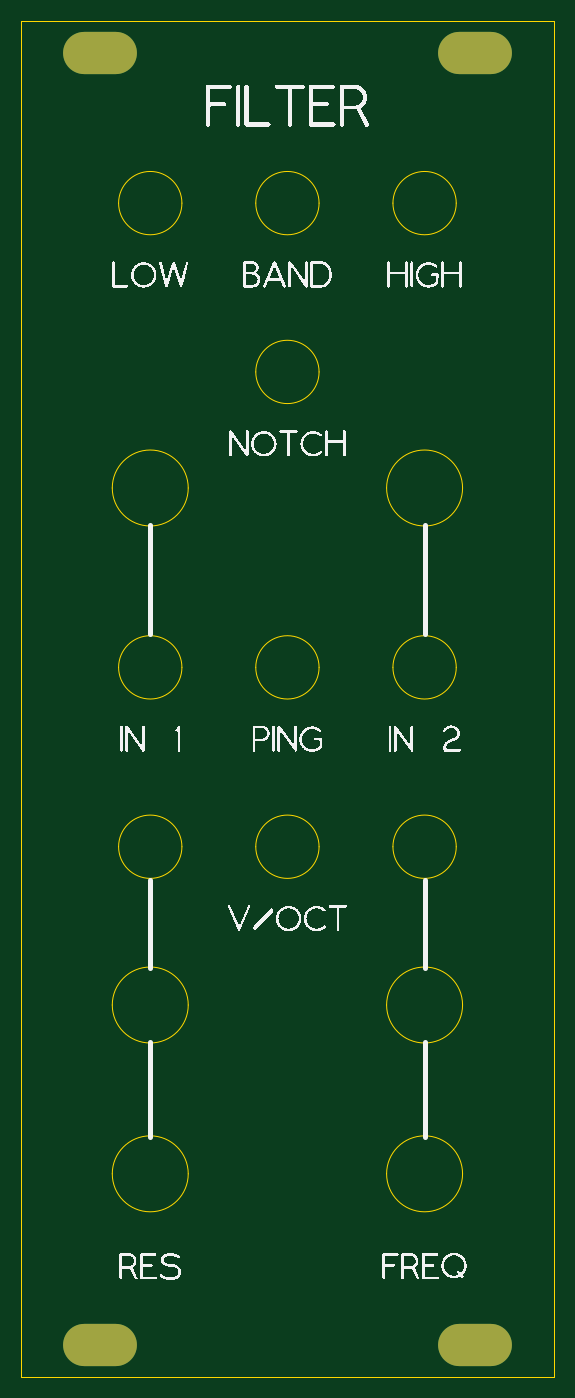
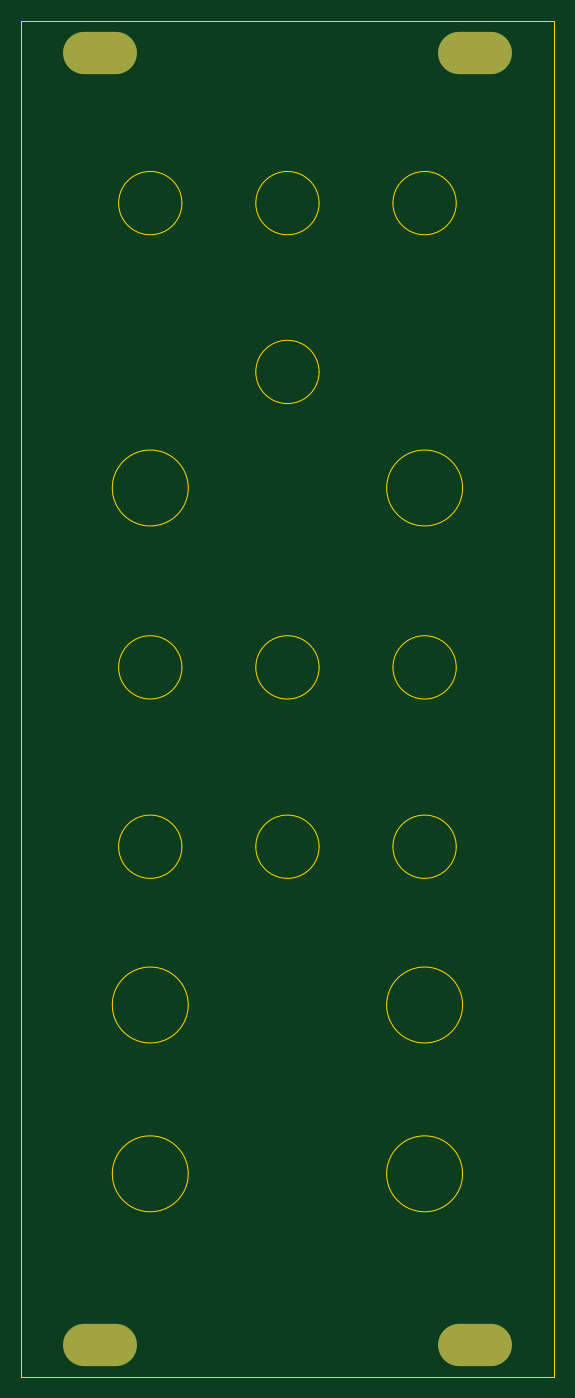
Circuit board: 8 layer files. Board 50.5 x 128.5 mm.
- bottom_copper: state-variable-filter-faceplate-B_Cu.gbl (809 bytes)
- bottom_mask: state-variable-filter-faceplate-B_Mask.gbs (732 bytes)
- bottom_silk: state-variable-filter-faceplate-B_Silkscreen.gbo (475 bytes)
- outline: state-variable-filter-faceplate-Edge_Cuts.gm1 (3120 bytes)
- top_copper: state-variable-filter-faceplate-F_Cu.gtl (809 bytes)
- top_mask: state-variable-filter-faceplate-F_Mask.gts (732 bytes)
- top_silk: state-variable-filter-faceplate-F_Silkscreen.gto (333455 bytes)
- drill: state-variable-filter-faceplate.drl (524 bytes)

=== bottom_copper: state-variable-filter-faceplate-B_Cu.gbl ===
%TF.GenerationSoftware,KiCad,Pcbnew,9.0.3*%
%TF.CreationDate,2026-01-03T16:37:13+00:00*%
%TF.ProjectId,state-variable-filter-faceplate,73746174-652d-4766-9172-6961626c652d,rev?*%
%TF.SameCoordinates,Original*%
%TF.FileFunction,Copper,L2,Bot*%
%TF.FilePolarity,Positive*%
%FSLAX46Y46*%
G04 Gerber Fmt 4.6, Leading zero omitted, Abs format (unit mm)*
G04 Created by KiCad (PCBNEW 9.0.3) date 2026-01-03 16:37:13*
%MOMM*%
%LPD*%
G01*
G04 APERTURE LIST*
%TA.AperFunction,ComponentPad*%
%ADD10O,7.000000X4.000000*%
%TD*%
G04 APERTURE END LIST*
D10*
%TO.P,REF\u002A\u002A,*%
%TO.N,*%
X112250000Y-166250000D03*
%TD*%
%TO.P,REF\u002A\u002A,*%
%TO.N,*%
X112250000Y-43750000D03*
%TD*%
%TO.P,REF\u002A\u002A,*%
%TO.N,*%
X76750000Y-43750000D03*
%TD*%
%TO.P,REF\u002A\u002A,*%
%TO.N,*%
X76750000Y-166250000D03*
%TD*%
M02*

=== bottom_mask: state-variable-filter-faceplate-B_Mask.gbs ===
%TF.GenerationSoftware,KiCad,Pcbnew,9.0.3*%
%TF.CreationDate,2026-01-03T16:37:14+00:00*%
%TF.ProjectId,state-variable-filter-faceplate,73746174-652d-4766-9172-6961626c652d,rev?*%
%TF.SameCoordinates,Original*%
%TF.FileFunction,Soldermask,Bot*%
%TF.FilePolarity,Negative*%
%FSLAX46Y46*%
G04 Gerber Fmt 4.6, Leading zero omitted, Abs format (unit mm)*
G04 Created by KiCad (PCBNEW 9.0.3) date 2026-01-03 16:37:14*
%MOMM*%
%LPD*%
G01*
G04 APERTURE LIST*
%ADD10O,7.000000X4.000000*%
G04 APERTURE END LIST*
D10*
%TO.C,REF\u002A\u002A*%
X112250000Y-166250000D03*
%TD*%
%TO.C,REF\u002A\u002A*%
X112250000Y-43750000D03*
%TD*%
%TO.C,REF\u002A\u002A*%
X76750000Y-43750000D03*
%TD*%
%TO.C,REF\u002A\u002A*%
X76750000Y-166250000D03*
%TD*%
M02*

=== bottom_silk: state-variable-filter-faceplate-B_Silkscreen.gbo ===
%TF.GenerationSoftware,KiCad,Pcbnew,9.0.3*%
%TF.CreationDate,2026-01-03T16:37:14+00:00*%
%TF.ProjectId,state-variable-filter-faceplate,73746174-652d-4766-9172-6961626c652d,rev?*%
%TF.SameCoordinates,Original*%
%TF.FileFunction,Legend,Bot*%
%TF.FilePolarity,Positive*%
%FSLAX46Y46*%
G04 Gerber Fmt 4.6, Leading zero omitted, Abs format (unit mm)*
G04 Created by KiCad (PCBNEW 9.0.3) date 2026-01-03 16:37:14*
%MOMM*%
%LPD*%
G01*
G04 APERTURE LIST*
G04 APERTURE END LIST*
M02*

=== outline: state-variable-filter-faceplate-Edge_Cuts.gm1 ===
%TF.GenerationSoftware,KiCad,Pcbnew,9.0.3*%
%TF.CreationDate,2026-01-03T16:37:14+00:00*%
%TF.ProjectId,state-variable-filter-faceplate,73746174-652d-4766-9172-6961626c652d,rev?*%
%TF.SameCoordinates,Original*%
%TF.FileFunction,Profile,NP*%
%FSLAX46Y46*%
G04 Gerber Fmt 4.6, Leading zero omitted, Abs format (unit mm)*
G04 Created by KiCad (PCBNEW 9.0.3) date 2026-01-03 16:37:14*
%MOMM*%
%LPD*%
G01*
G04 APERTURE LIST*
%TA.AperFunction,Profile*%
%ADD10C,0.050000*%
%TD*%
G04 APERTURE END LIST*
D10*
X111100000Y-85000000D02*
G75*
G02*
X103900000Y-85000000I-3600000J0D01*
G01*
X103900000Y-85000000D02*
G75*
G02*
X111100000Y-85000000I3600000J0D01*
G01*
X69250000Y-169250000D02*
X69250000Y-40750000D01*
X111100000Y-150000000D02*
G75*
G02*
X103900000Y-150000000I-3600000J0D01*
G01*
X103900000Y-150000000D02*
G75*
G02*
X111100000Y-150000000I3600000J0D01*
G01*
X97500000Y-119000000D02*
G75*
G02*
X91500000Y-119000000I-3000000J0D01*
G01*
X91500000Y-119000000D02*
G75*
G02*
X97500000Y-119000000I3000000J0D01*
G01*
X119750000Y-40750000D02*
X119750000Y-169250000D01*
X69250000Y-40750000D02*
X119750000Y-40750000D01*
X84500000Y-119000000D02*
G75*
G02*
X78500000Y-119000000I-3000000J0D01*
G01*
X78500000Y-119000000D02*
G75*
G02*
X84500000Y-119000000I3000000J0D01*
G01*
X84500000Y-102000000D02*
G75*
G02*
X78500000Y-102000000I-3000000J0D01*
G01*
X78500000Y-102000000D02*
G75*
G02*
X84500000Y-102000000I3000000J0D01*
G01*
X85100000Y-150000000D02*
G75*
G02*
X77900000Y-150000000I-3600000J0D01*
G01*
X77900000Y-150000000D02*
G75*
G02*
X85100000Y-150000000I3600000J0D01*
G01*
X97500000Y-102000000D02*
G75*
G02*
X91500000Y-102000000I-3000000J0D01*
G01*
X91500000Y-102000000D02*
G75*
G02*
X97500000Y-102000000I3000000J0D01*
G01*
X85100000Y-85000000D02*
G75*
G02*
X77900000Y-85000000I-3600000J0D01*
G01*
X77900000Y-85000000D02*
G75*
G02*
X85100000Y-85000000I3600000J0D01*
G01*
X85100000Y-134000000D02*
G75*
G02*
X77900000Y-134000000I-3600000J0D01*
G01*
X77900000Y-134000000D02*
G75*
G02*
X85100000Y-134000000I3600000J0D01*
G01*
X84500000Y-58000000D02*
G75*
G02*
X78500000Y-58000000I-3000000J0D01*
G01*
X78500000Y-58000000D02*
G75*
G02*
X84500000Y-58000000I3000000J0D01*
G01*
X97500000Y-58000000D02*
G75*
G02*
X91500000Y-58000000I-3000000J0D01*
G01*
X91500000Y-58000000D02*
G75*
G02*
X97500000Y-58000000I3000000J0D01*
G01*
X97500000Y-74000000D02*
G75*
G02*
X91500000Y-74000000I-3000000J0D01*
G01*
X91500000Y-74000000D02*
G75*
G02*
X97500000Y-74000000I3000000J0D01*
G01*
X110500000Y-119000000D02*
G75*
G02*
X104500000Y-119000000I-3000000J0D01*
G01*
X104500000Y-119000000D02*
G75*
G02*
X110500000Y-119000000I3000000J0D01*
G01*
X110500000Y-102000000D02*
G75*
G02*
X104500000Y-102000000I-3000000J0D01*
G01*
X104500000Y-102000000D02*
G75*
G02*
X110500000Y-102000000I3000000J0D01*
G01*
X110500000Y-58000000D02*
G75*
G02*
X104500000Y-58000000I-3000000J0D01*
G01*
X104500000Y-58000000D02*
G75*
G02*
X110500000Y-58000000I3000000J0D01*
G01*
X119750000Y-169250000D02*
X69250000Y-169250000D01*
X111100000Y-134000000D02*
G75*
G02*
X103900000Y-134000000I-3600000J0D01*
G01*
X103900000Y-134000000D02*
G75*
G02*
X111100000Y-134000000I3600000J0D01*
G01*
M02*

=== top_copper: state-variable-filter-faceplate-F_Cu.gtl ===
%TF.GenerationSoftware,KiCad,Pcbnew,9.0.3*%
%TF.CreationDate,2026-01-03T16:37:13+00:00*%
%TF.ProjectId,state-variable-filter-faceplate,73746174-652d-4766-9172-6961626c652d,rev?*%
%TF.SameCoordinates,Original*%
%TF.FileFunction,Copper,L1,Top*%
%TF.FilePolarity,Positive*%
%FSLAX46Y46*%
G04 Gerber Fmt 4.6, Leading zero omitted, Abs format (unit mm)*
G04 Created by KiCad (PCBNEW 9.0.3) date 2026-01-03 16:37:13*
%MOMM*%
%LPD*%
G01*
G04 APERTURE LIST*
%TA.AperFunction,ComponentPad*%
%ADD10O,7.000000X4.000000*%
%TD*%
G04 APERTURE END LIST*
D10*
%TO.P,REF\u002A\u002A,*%
%TO.N,*%
X112250000Y-166250000D03*
%TD*%
%TO.P,REF\u002A\u002A,*%
%TO.N,*%
X112250000Y-43750000D03*
%TD*%
%TO.P,REF\u002A\u002A,*%
%TO.N,*%
X76750000Y-43750000D03*
%TD*%
%TO.P,REF\u002A\u002A,*%
%TO.N,*%
X76750000Y-166250000D03*
%TD*%
M02*

=== top_mask: state-variable-filter-faceplate-F_Mask.gts ===
%TF.GenerationSoftware,KiCad,Pcbnew,9.0.3*%
%TF.CreationDate,2026-01-03T16:37:14+00:00*%
%TF.ProjectId,state-variable-filter-faceplate,73746174-652d-4766-9172-6961626c652d,rev?*%
%TF.SameCoordinates,Original*%
%TF.FileFunction,Soldermask,Top*%
%TF.FilePolarity,Negative*%
%FSLAX46Y46*%
G04 Gerber Fmt 4.6, Leading zero omitted, Abs format (unit mm)*
G04 Created by KiCad (PCBNEW 9.0.3) date 2026-01-03 16:37:14*
%MOMM*%
%LPD*%
G01*
G04 APERTURE LIST*
%ADD10O,7.000000X4.000000*%
G04 APERTURE END LIST*
D10*
%TO.C,REF\u002A\u002A*%
X112250000Y-166250000D03*
%TD*%
%TO.C,REF\u002A\u002A*%
X112250000Y-43750000D03*
%TD*%
%TO.C,REF\u002A\u002A*%
X76750000Y-43750000D03*
%TD*%
%TO.C,REF\u002A\u002A*%
X76750000Y-166250000D03*
%TD*%
M02*

=== top_silk: state-variable-filter-faceplate-F_Silkscreen.gto (333455 bytes, source omitted) ===
=== drill: state-variable-filter-faceplate.drl ===
M48
; DRILL file {KiCad 9.0.3} date 2026-01-03T16:37:16+0000
; FORMAT={-:-/ absolute / inch / decimal}
; #@! TF.CreationDate,2026-01-03T16:37:16+00:00
; #@! TF.GenerationSoftware,Kicad,Pcbnew,9.0.3
; #@! TF.FileFunction,MixedPlating,1,2
FMAT,2
INCH
; #@! TA.AperFunction,Plated,PTH,ComponentDrill
T1C0.1260
%
G90
G05
T1
G00X2.9606Y-1.7224
M15
G01X3.0827Y-1.7224
M16
G05
G00X2.9606Y-6.5453
M15
G01X3.0827Y-6.5453
M16
G05
G00X4.3583Y-1.7224
M15
G01X4.4803Y-1.7224
M16
G05
G00X4.3583Y-6.5453
M15
G01X4.4803Y-6.5453
M16
G05
M30

